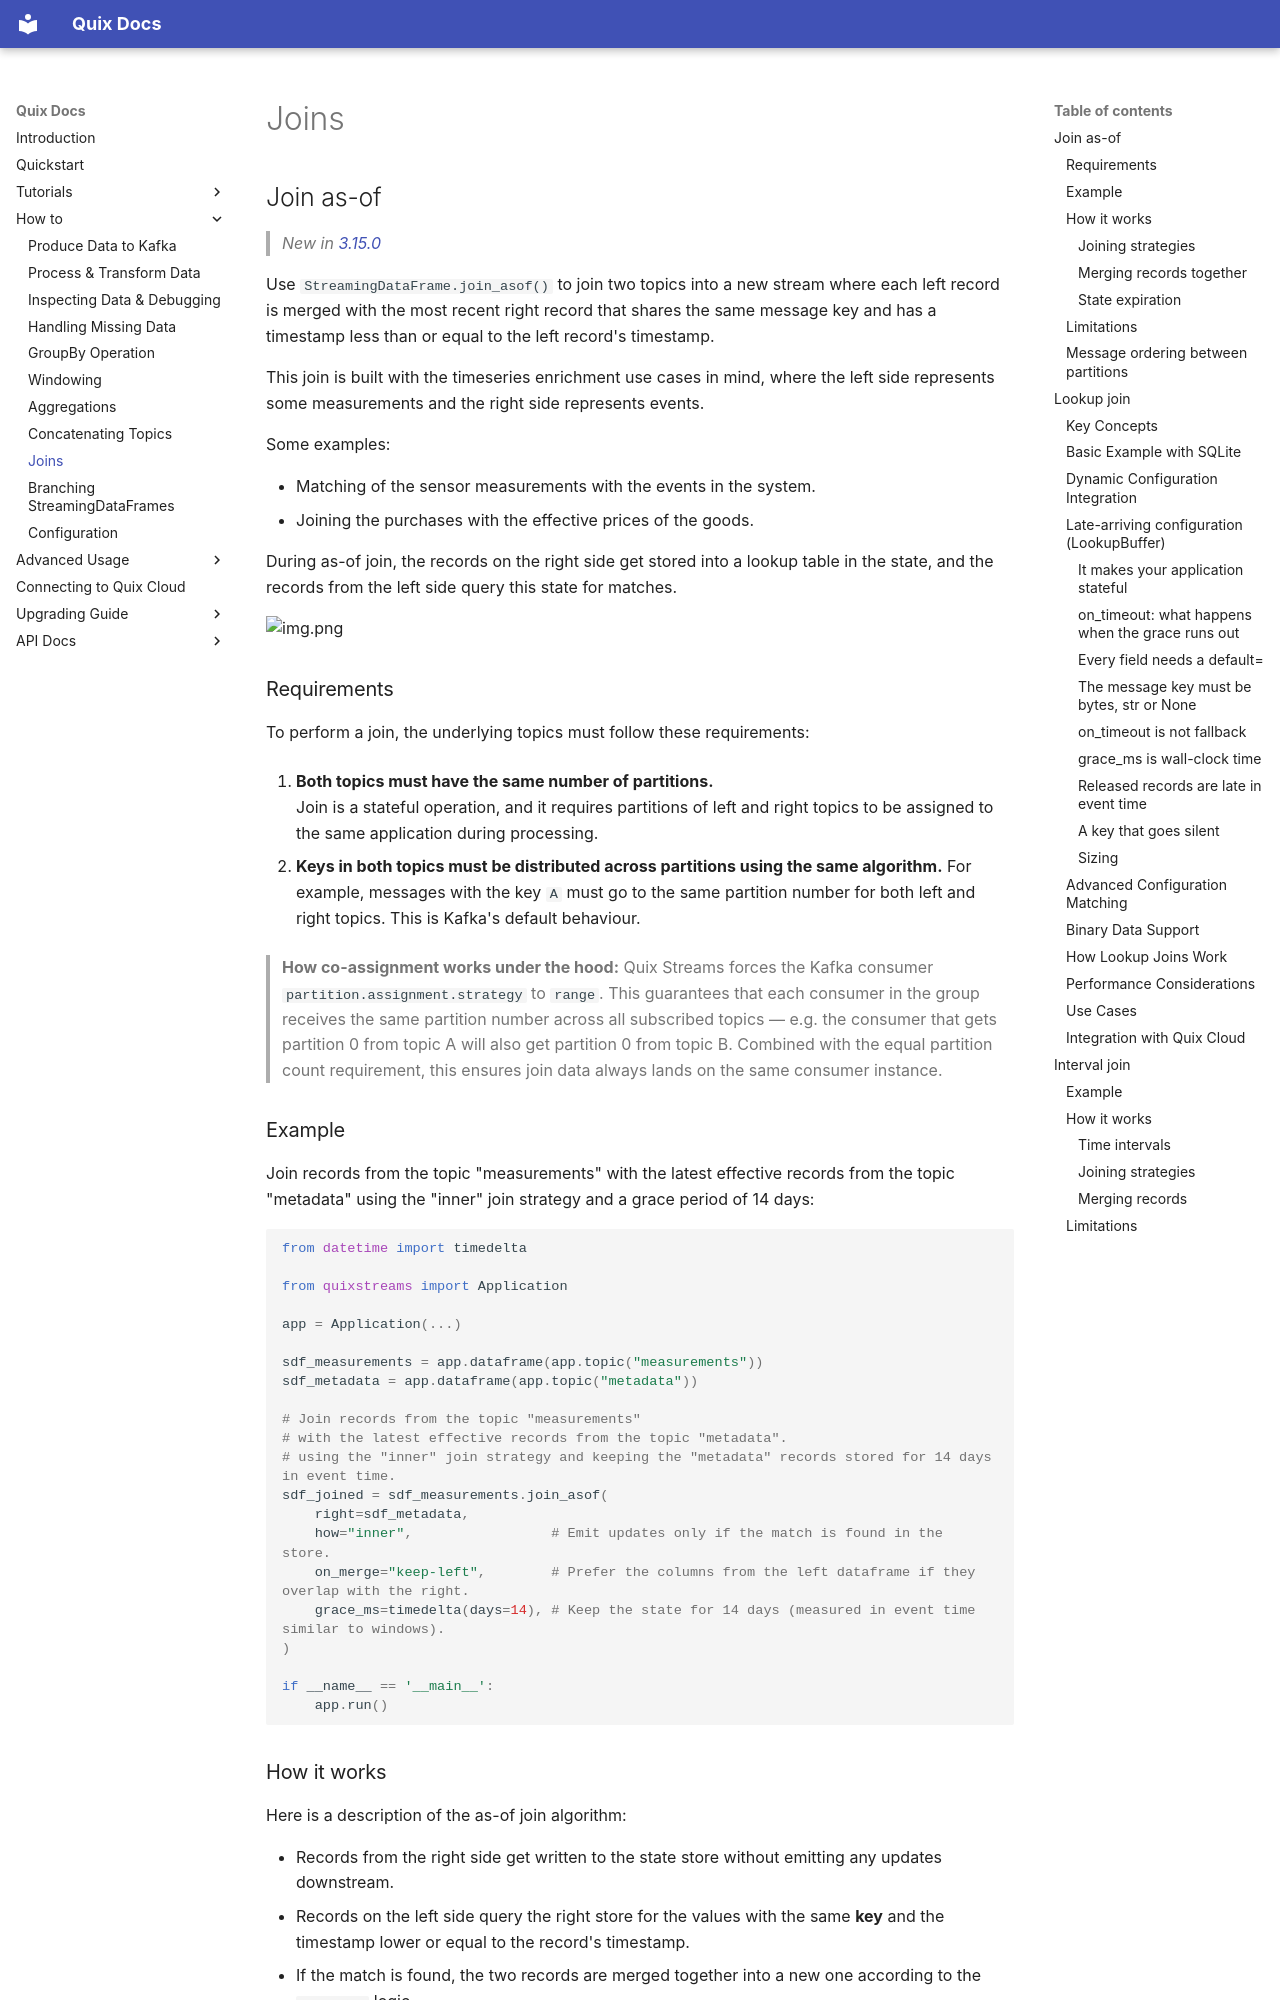

repository: quixio/quix-streams · page: joins/index.html · generator: mkdocs

# Joins
## Join as-of
> _New in [3.15.0](https://github.com/quixio/quix-streams/releases/tag/v3.15.0)_

Use `StreamingDataFrame.join_asof()` to join two topics into a new stream where each left record
is merged with the most recent right record that shares the same message key and has a timestamp less than or equal to the left record's timestamp.

This join is built with the timeseries enrichment use cases in mind, where the left side represents some measurements and the right side represents events.

Some examples:

- Matching of the sensor measurements with the events in the system.  
- Joining the purchases with the effective prices of the goods.

During as-of join, the records on the right side get stored into a lookup table in the state, and the records from the left side query this state for matches. 

![img.png](img/join-asof.png)

### Requirements
To perform a join, the underlying topics must follow these requirements:

1. **Both topics must have the same number of partitions.**   
Join is a stateful operation, and it requires partitions of left and right topics to be assigned to the same application during processing.

2. **Keys in both topics must be distributed across partitions using the same algorithm.**
For example, messages with the key `A` must go to the same partition number for both left and right topics. This is Kafka's default behaviour.

> **How co-assignment works under the hood:**
> Quix Streams forces the Kafka consumer `partition.assignment.strategy` to `range`.
> This guarantees that each consumer in the group receives the same partition number across all subscribed topics — e.g. the consumer that gets partition 0 from topic A will also get partition 0 from topic B.
> Combined with the equal partition count requirement, this ensures join data always lands on the same consumer instance.


### Example

Join records from the topic "measurements" with the latest effective records from 
the topic "metadata" using the "inner" join strategy and a grace period of 14 days:

```python
from datetime import timedelta

from quixstreams import Application

app = Application(...)

sdf_measurements = app.dataframe(app.topic("measurements"))
sdf_metadata = app.dataframe(app.topic("metadata"))

# Join records from the topic "measurements"
# with the latest effective records from the topic "metadata".
# using the "inner" join strategy and keeping the "metadata" records stored for 14 days in event time.
sdf_joined = sdf_measurements.join_asof(
    right=sdf_metadata,
    how="inner",                 # Emit updates only if the match is found in the store.
    on_merge="keep-left",        # Prefer the columns from the left dataframe if they overlap with the right. 
    grace_ms=timedelta(days=14), # Keep the state for 14 days (measured in event time similar to windows).
)

if __name__ == '__main__':
    app.run()
```
